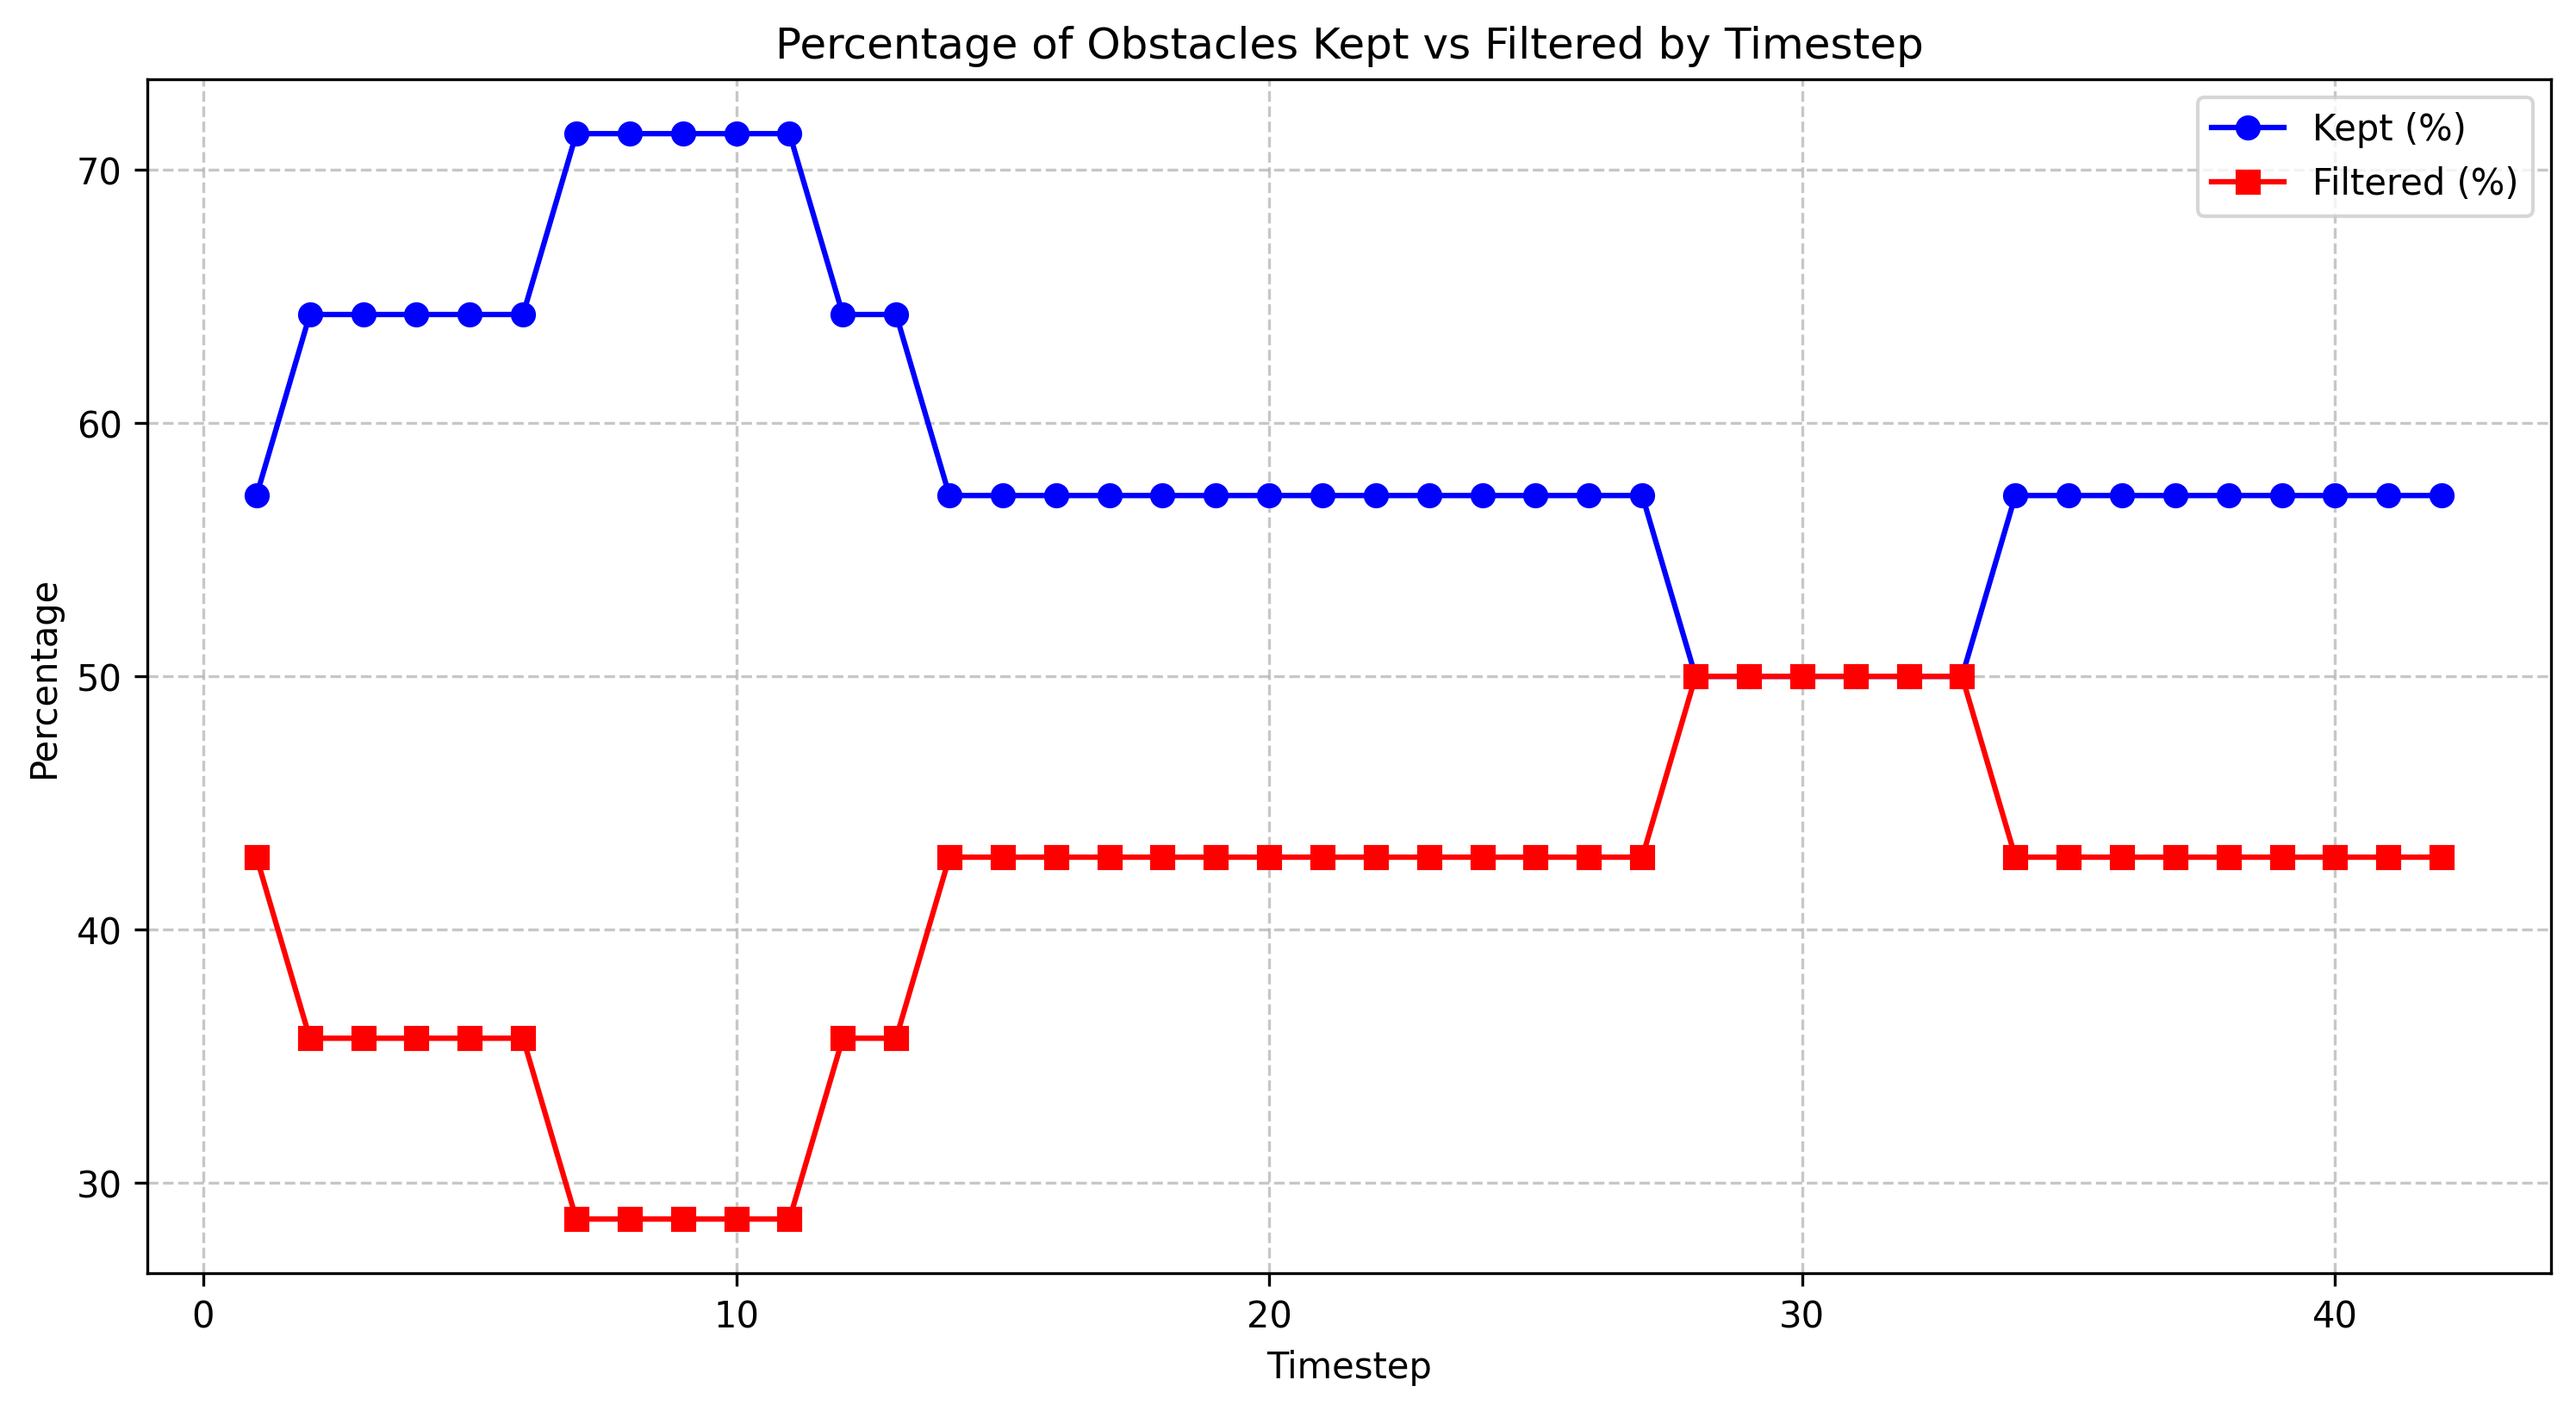

The file beside this chart, header and first rows:
timestep, total_count, filtered_count, filtered_percentage, kept_percentage
1.0, 14, 6, 42.86, 57.14
2.0, 14, 5, 35.71, 64.29
3.0, 14, 5, 35.71, 64.29
4.0, 14, 5, 35.71, 64.29
5.0, 14, 5, 35.71, 64.29
6.0, 14, 5, 35.71, 64.29
7.0, 14, 4, 28.57, 71.43
8.0, 14, 4, 28.57, 71.43
9.0, 14, 4, 28.57, 71.43
10.0, 14, 4, 28.57, 71.43
11.0, 14, 4, 28.57, 71.43
12.0, 14, 5, 35.71, 64.29
13.0, 14, 5, 35.71, 64.29
14.0, 14, 6, 42.86, 57.14
15.0, 14, 6, 42.86, 57.14
16.0, 14, 6, 42.86, 57.14
17.0, 14, 6, 42.86, 57.14
18.0, 14, 6, 42.86, 57.14
19.0, 14, 6, 42.86, 57.14
20.0, 14, 6, 42.86, 57.14
21.0, 14, 6, 42.86, 57.14
22.0, 14, 6, 42.86, 57.14
23.0, 14, 6, 42.86, 57.14
24.0, 14, 6, 42.86, 57.14
25.0, 14, 6, 42.86, 57.14
26.0, 14, 6, 42.86, 57.14
27.0, 14, 6, 42.86, 57.14
28.0, 14, 7, 50.0, 50.0
29.0, 14, 7, 50.0, 50.0
30.0, 14, 7, 50.0, 50.0
31.0, 14, 7, 50.0, 50.0
32.0, 14, 7, 50.0, 50.0
33.0, 14, 7, 50.0, 50.0
34.0, 14, 6, 42.86, 57.14
35.0, 14, 6, 42.86, 57.14
36.0, 14, 6, 42.86, 57.14
37.0, 14, 6, 42.86, 57.14
38.0, 14, 6, 42.86, 57.14
39.0, 14, 6, 42.86, 57.14
40.0, 14, 6, 42.86, 57.14
41.0, 14, 6, 42.86, 57.14
42.0, 14, 6, 42.86, 57.14
